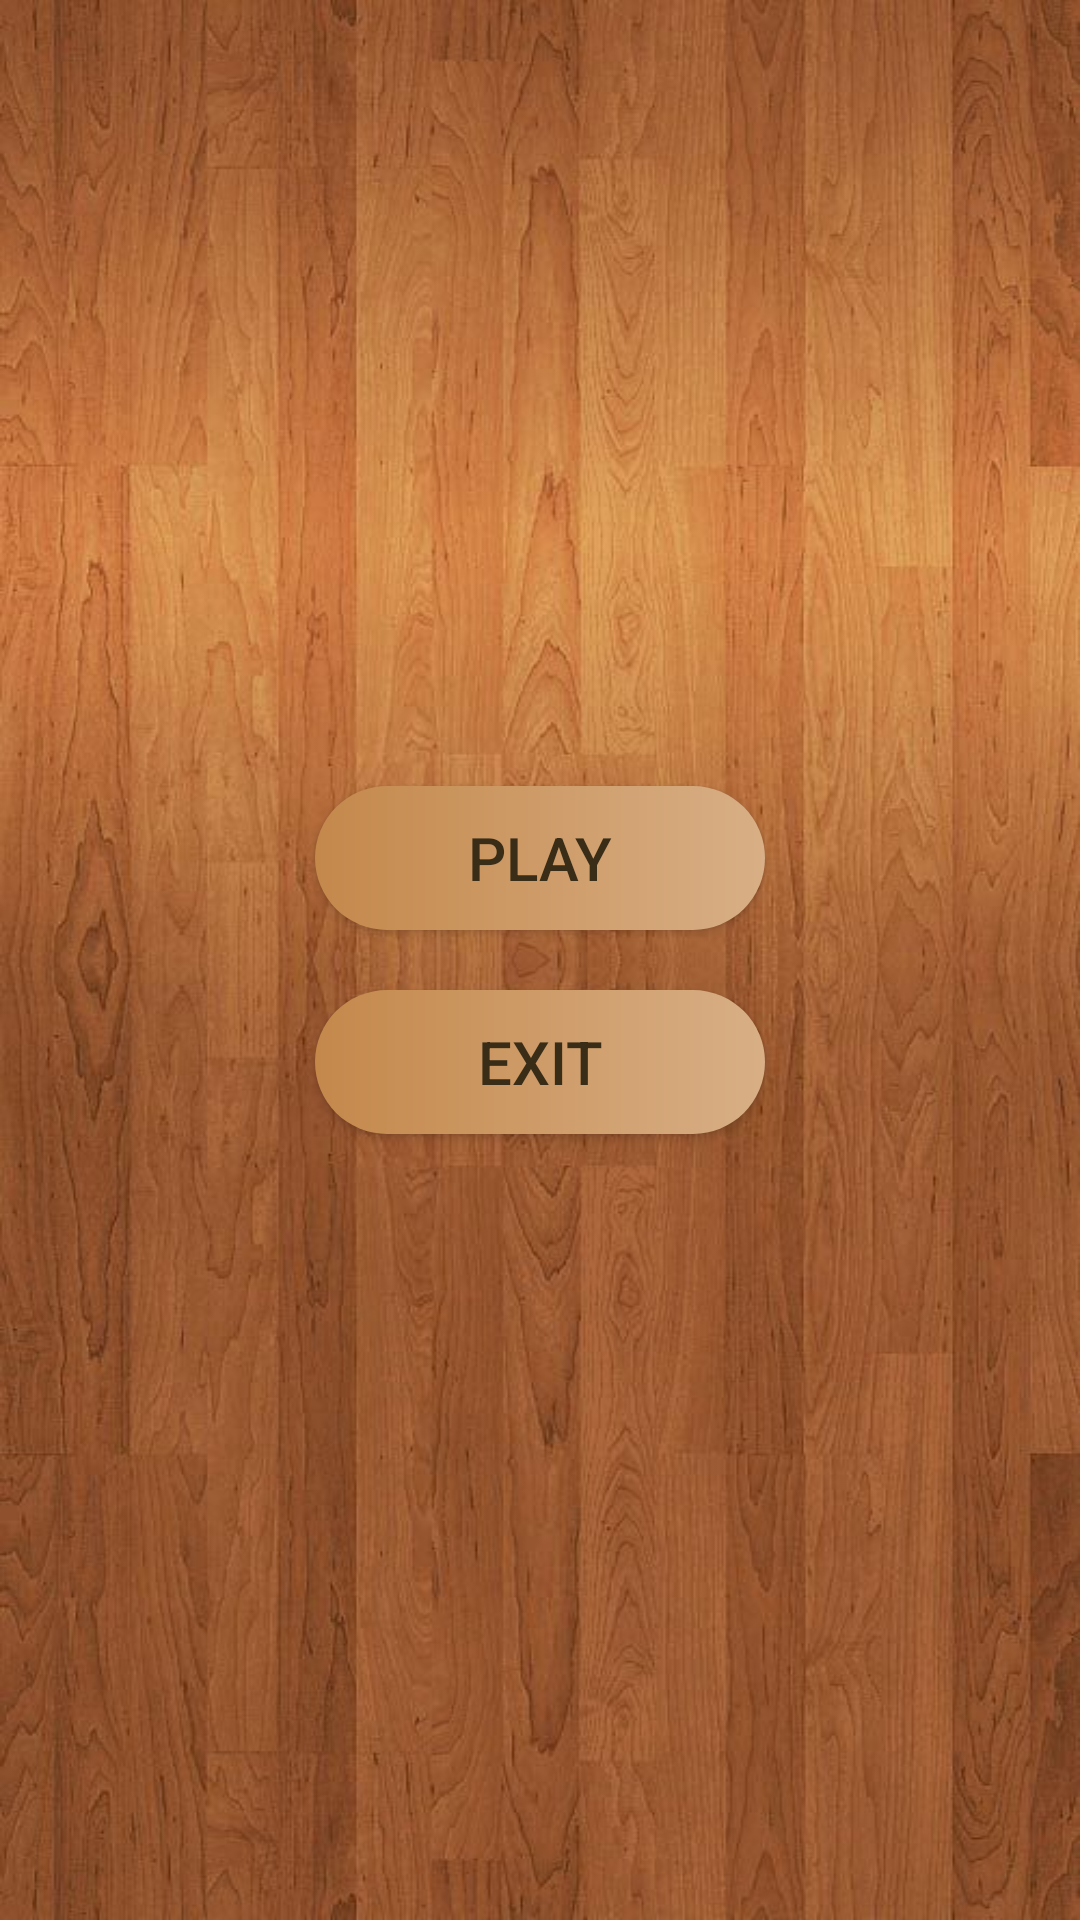

Produce the Android XML layout that renders to this screen, including the resource entries it uses.
<!-- AndroidManifest.xml: application theme AppTheme -->
<!-- res/layout/startscreen.xml -->
<?xml version="1.0" encoding="utf-8"?>
<LinearLayout xmlns:android="http://schemas.android.com/apk/res/android"
    xmlns:app="http://schemas.android.com/apk/res-auto"
    xmlns:tools="http://schemas.android.com/tools"
    android:layout_width="match_parent"
    android:layout_height="match_parent"
    android:background="@drawable/first"
    android:gravity="center"
    android:orientation="vertical"
    android:padding="10dp"
    tools:context=".activity.ActivityStartScreen">


    <Button
        android:id="@+id/playbtn"
        android:layout_width="150dp"
        android:layout_height="wrap_content"
        android:background="@drawable/custom_button"
        android:onClick="onClick"
        android:text="Play"
        android:textColor="@color/textcolor"
        android:textSize="20sp" />

    <Button
        android:id="@+id/exitbtn"
        android:layout_width="150dp"
        android:layout_height="wrap_content"
        android:layout_marginTop="20dp"
        android:background="@drawable/custom_button"
        android:onClick="onClick"
        android:text="Exit"
        android:textColor="@color/textcolor"
        android:textSize="20sp" />
</LinearLayout>
<!-- resources referenced by this layout -->
<resources>
  <color name="textcolor">#392d18</color>
  <!-- drawable custom_button (drawable) -->
  <?xml version="1.0" encoding="utf-8"?>
  <shape xmlns:android="http://schemas.android.com/apk/res/android" android:shape="rectangle">
  
      <gradient android:startColor="#c4884b" android:endColor="#d8af86"/>
  
      <corners android:radius="50dp"/>
  
  </shape>
  <!-- drawable first: jpg bitmap (drawable, 78732 bytes) -->
  <style name="AppTheme" parent="Theme.AppCompat.Light.DarkActionBar">
          
          <item name="colorPrimary">#B5651D</item>
          <item name="colorPrimaryDark">#cb7121</item>
          <item name="colorAccent">@color/colorAccent</item>
      </style>
  <color name="colorAccent">#FF4081</color>
</resources>
